Photos from the image-classification dataset "Vision" in the GitHub repository ranfisr/Vision. Its 3 classes are: LLENO, MEDIO, VACIO.

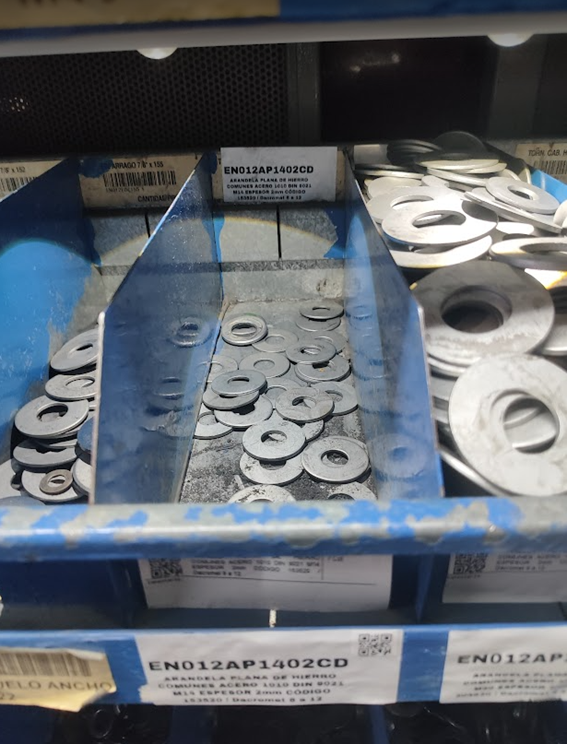
Label: VACIO

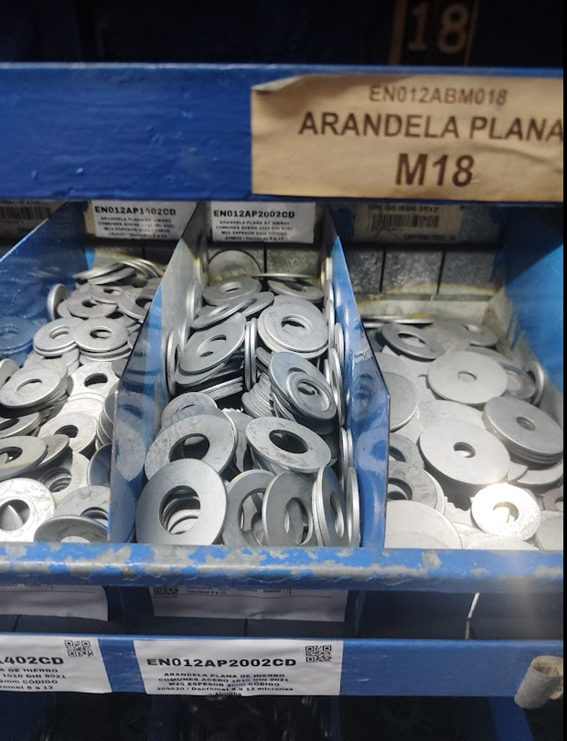
Label: LLENO

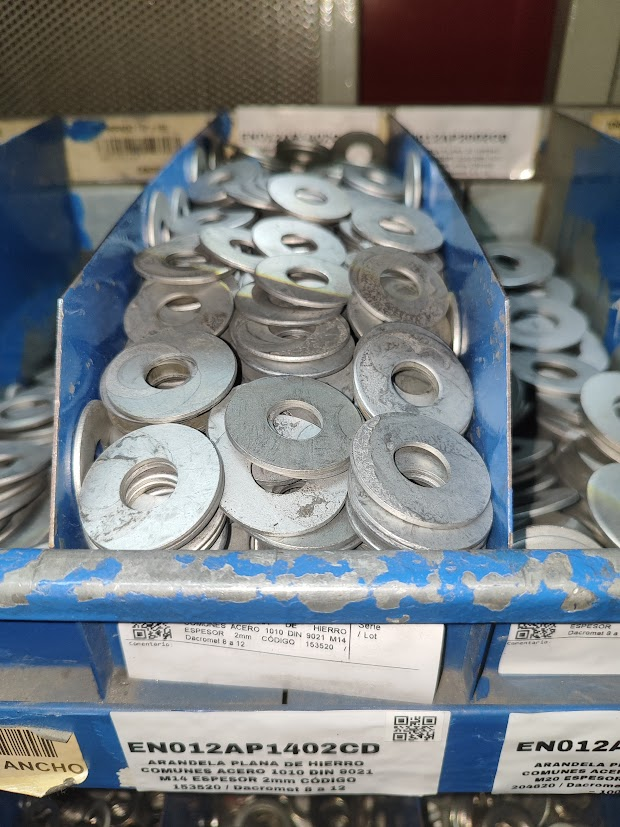
Label: LLENO

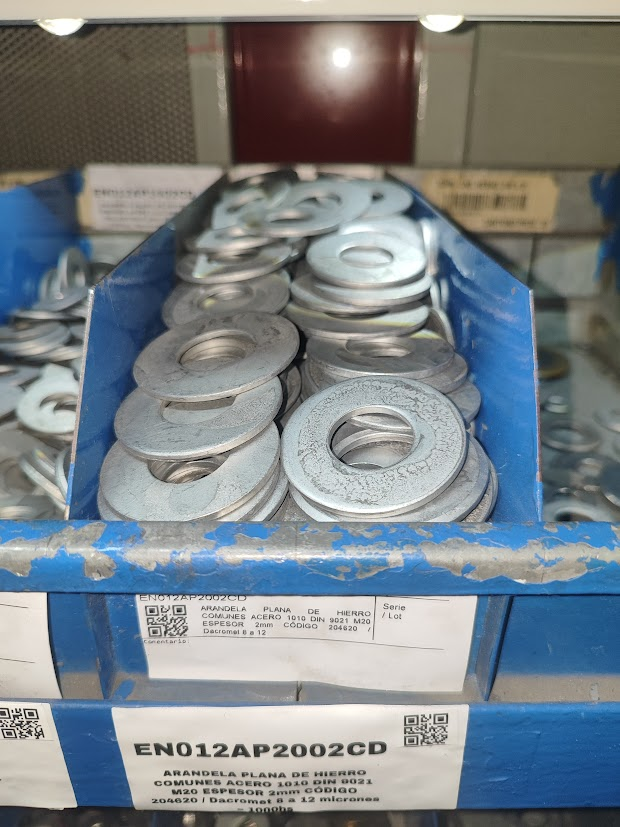
Label: LLENO

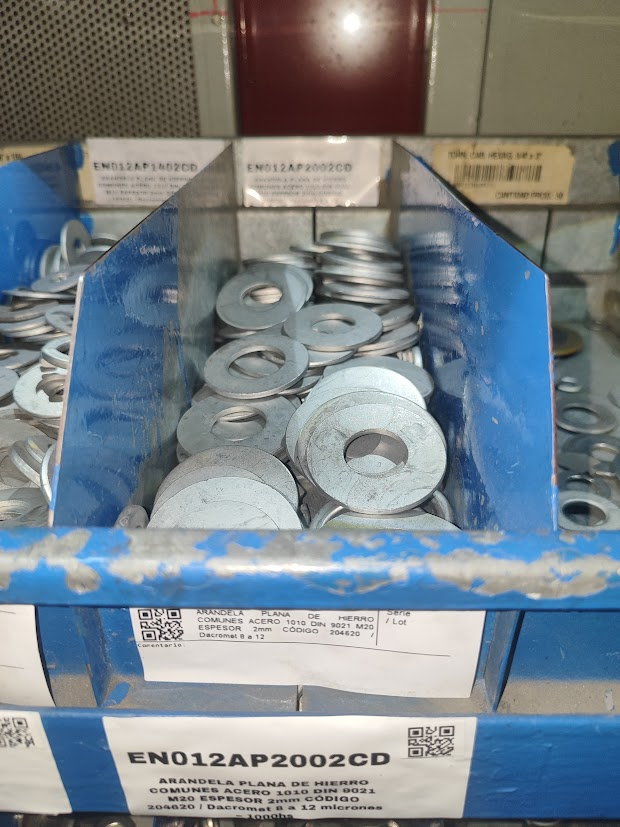
Label: MEDIO

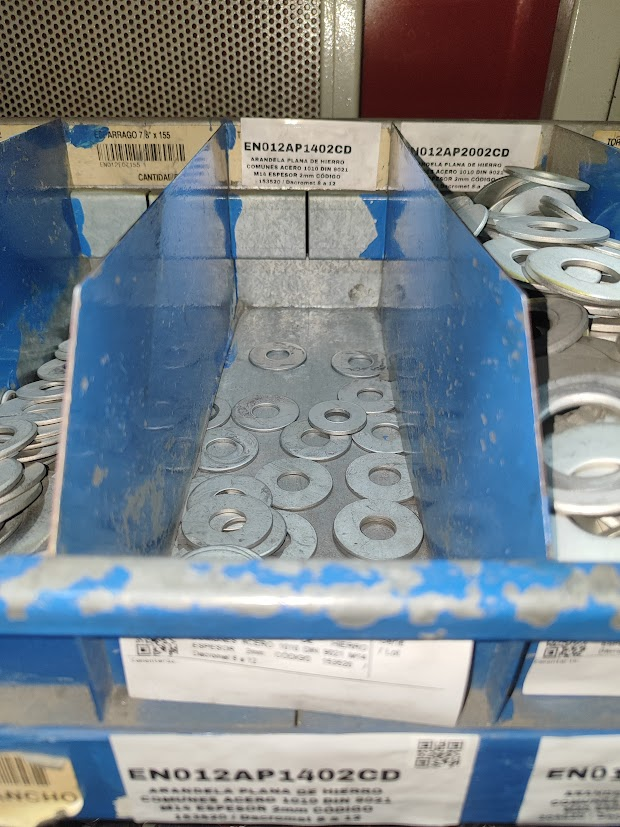
Label: VACIO
